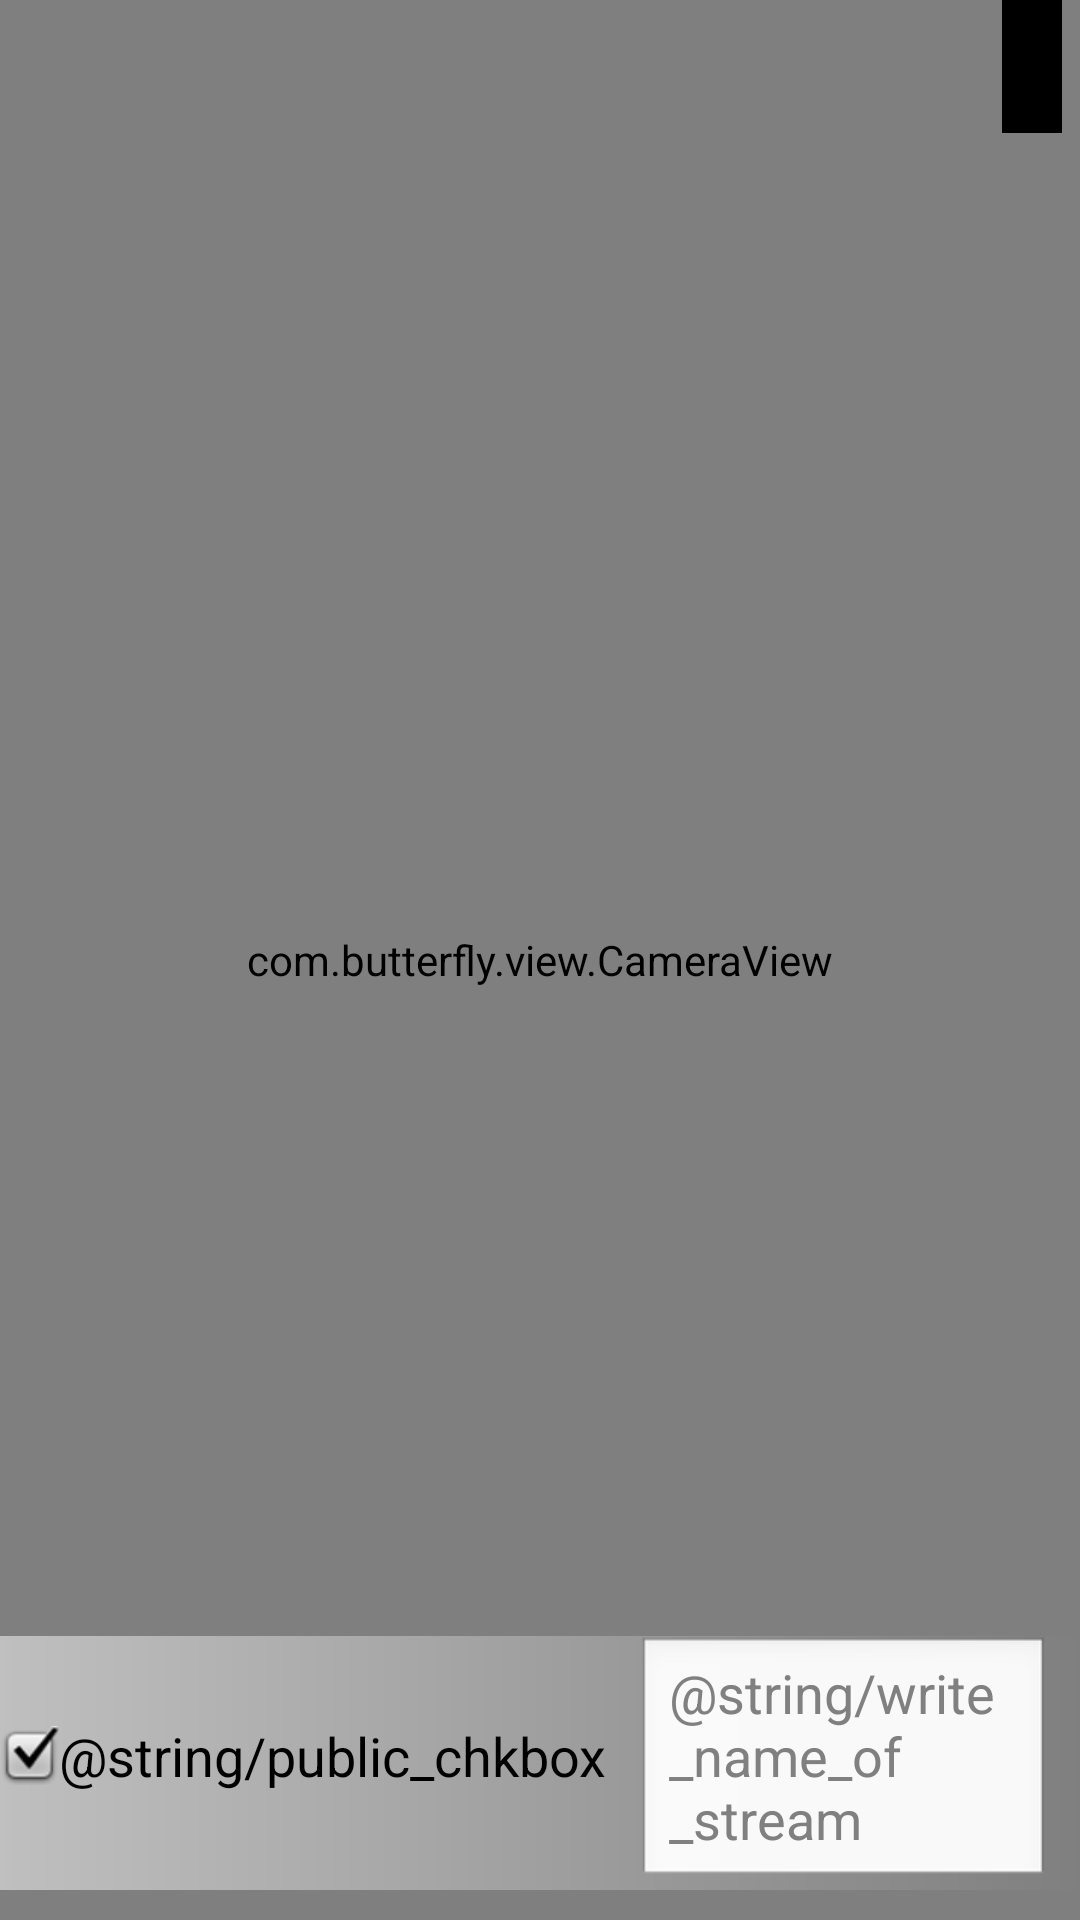

This screen was rendered from an Android layout file. Write that file and the resources it references.
<!-- AndroidManifest.xml: application theme AppTheme -->
<!-- res/layout/activity_record.xml -->
<FrameLayout xmlns:android="http://schemas.android.com/apk/res/android"
    xmlns:tools="http://schemas.android.com/tools"
    android:id="@+id/record_layout"
    android:layout_width="match_parent"
    android:layout_height="match_parent"
     >

    <view
        android:id="@+id/cam"
        android:layout_width="match_parent"
        android:layout_height="match_parent"
        class="com.butterfly.view.CameraView" />

    <TextView
        android:id="@+id/viewerCountView"
        style="?android:attr/textAppearanceMediumInverse"
        android:layout_width="wrap_content"
        android:layout_height="wrap_content"
        android:layout_gravity="top|right"
        android:layout_marginRight="6dip"
        android:background="@android:color/background_dark"
        android:gravity="center"
        android:padding="10dip"
        android:textColor="@android:color/background_light" />

    <LinearLayout
        android:layout_width="wrap_content"
        android:layout_height="wrap_content"
        android:layout_gravity="bottom|right"
        android:layout_marginBottom="10dp"
        android:background="@drawable/recordlayoutcolor"
        android:orientation="horizontal" >

        <CheckBox
            android:id="@+id/check_public"
            style="?android:attr/textAppearanceMedium"
            android:layout_width="wrap_content"
            android:layout_height="wrap_content"
            android:button="@drawable/checkbox_selector"
            android:checked="true"
            android:text="@string/public_chkbox"
            android:textColor="#000000" />


        <EditText
            android:id="@+id/stream_name"
            android:layout_width="wrap_content"
            android:layout_height="wrap_content"
            android:layout_marginLeft="10dp"
            android:layout_marginRight="10dp"
            android:hint="@string/write_name_of_stream" />
        
        
        <Button
            android:id="@+id/recorder_control"
            android:layout_width="50dp"
        	android:layout_marginRight="6dip"
            android:layout_height="wrap_content"
            android:background="@drawable/bt_start_record" />
    </LinearLayout>
    
      

</FrameLayout>
<!-- resources referenced by this layout -->
<resources>
  <!-- drawable bt_start_record (drawable) -->
  <?xml version="1.0" encoding="utf-8"?>
  
  <selector
    xmlns:android="http://schemas.android.com/apk/res/android">
      <item android:state_focused="true" android:state_pressed="true" android:drawable="@drawable/ic_start_record_pressed" />
      <item android:state_focused="false" android:state_pressed="true" android:drawable="@drawable/ic_start_record_pressed" />
      <item android:drawable="@drawable/ic_start_record" />
  </selector>
  <!-- drawable checkbox_selector (drawable) -->
  <?xml version="1.0" encoding="utf-8"?>
  
  <selector xmlns:android="http://schemas.android.com/apk/res/android">
  <item android:state_checked="true" android:drawable="@android:drawable/checkbox_on_background" />
  <item android:state_checked="false" android:drawable="@android:drawable/checkbox_off_background" />
  </selector>
  <!-- drawable recordlayoutcolor (drawable) -->
  <?xml version="1.0" encoding="utf-8"?>
  
  <shape xmlns:android="http://schemas.android.com/apk/res/android" >
  
      <gradient
          android:angle="180"
          android:dither="true"
          android:endColor="#80FFFFFF"
          android:startColor="#00FFFFFF" />
  
  </shape>
  <string name="public_chkbox">Herkese açık</string>
  <string name="write_name_of_stream">Lütfen yayının ismini giriniz</string>
  <style name="AppTheme" parent="AppBaseTheme">
          
          <item name="android:actionBarStyle">@style/MyActionBar</item>
      </style>
  <!-- drawable ic_start_record_pressed: png bitmap (drawable-hdpi, 8518 bytes) -->
  <!-- drawable ic_start_record: png bitmap (drawable-hdpi, 5477 bytes) -->
  <style name="AppBaseTheme" parent="android:Theme.Black">
          
  
      </style>
  <style name="MyActionBar" parent="@android:style/Widget.Holo.Light.ActionBar">
          <item name="android:background">#FFFFFF</item>
          <item name="android:textColor">#000000</item>
          <item name="android:titleTextStyle">@style/TitleColor</item>
      </style>
  <style name="TitleColor" parent="android:TextAppearance.Holo.Widget.ActionBar.Title">
          <item name="android:textColor">#000000</item>
      </style>
</resources>
